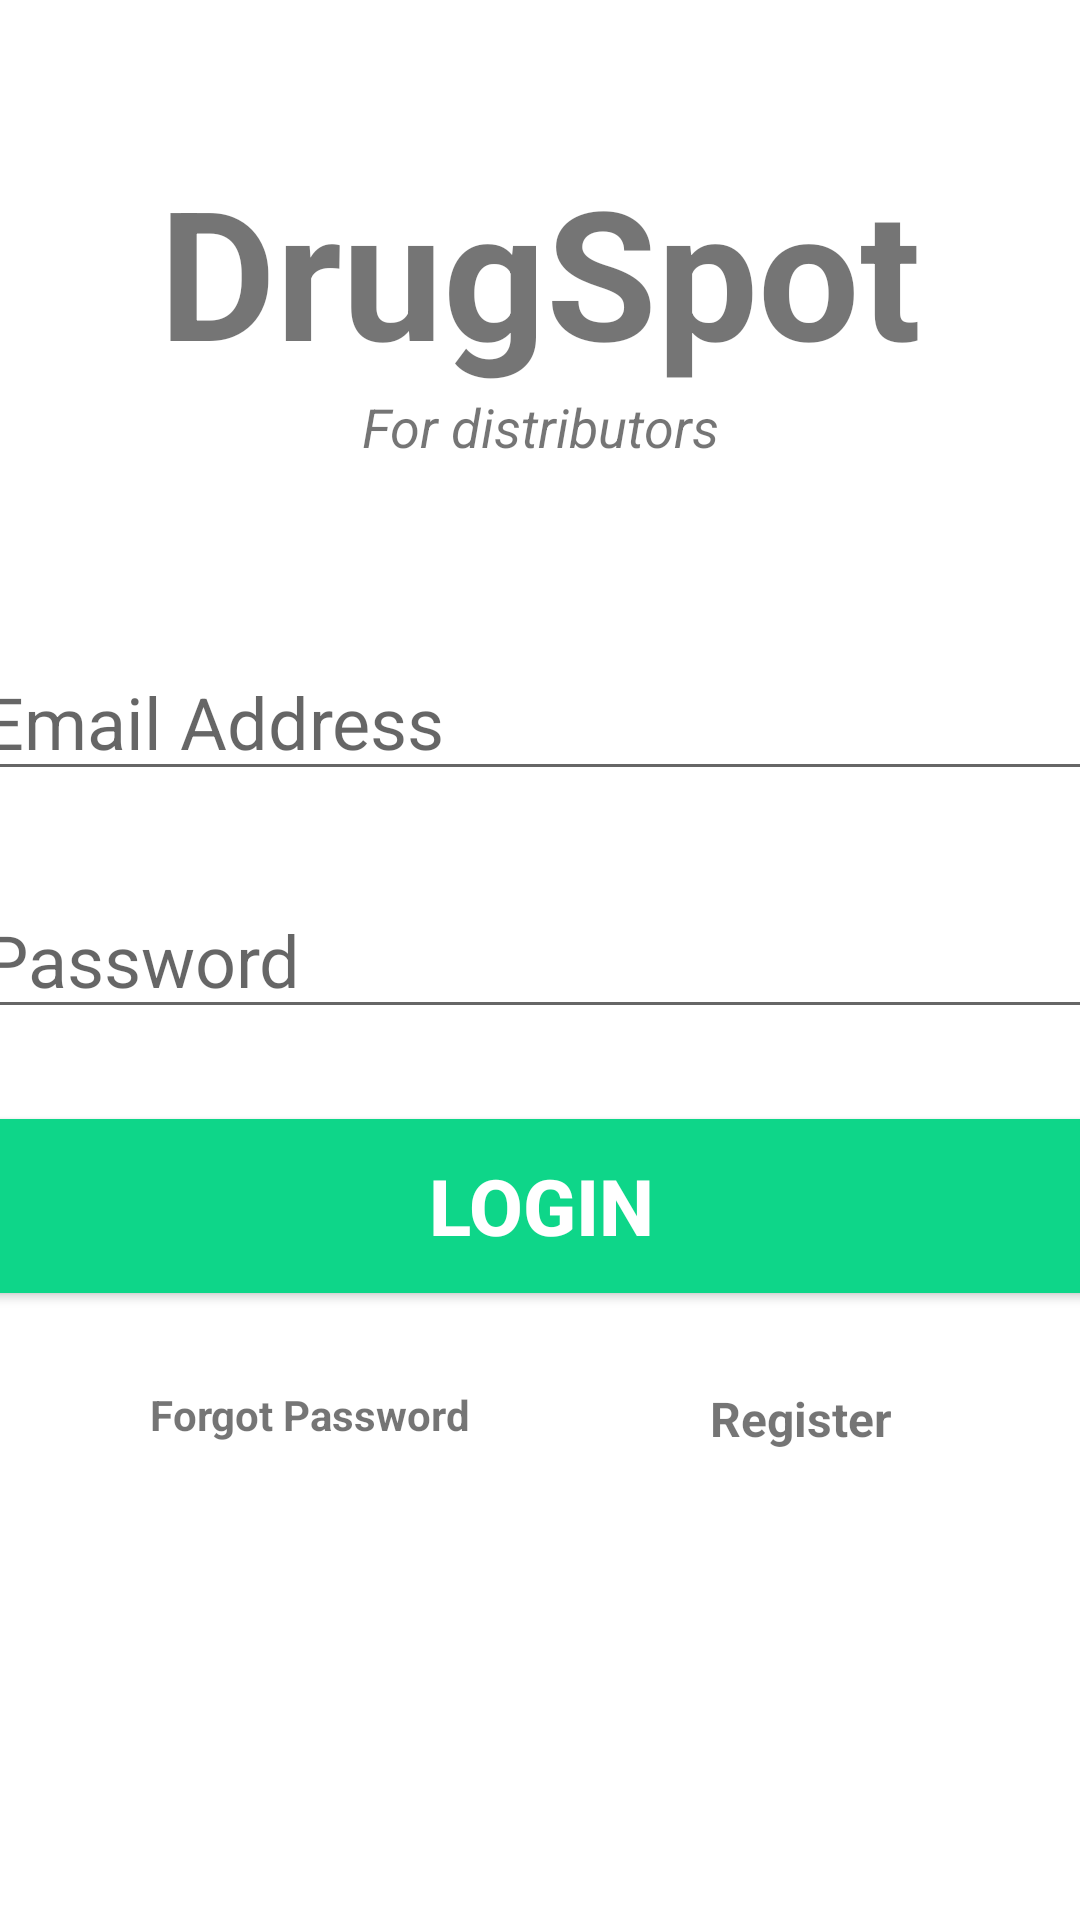

Reconstruct the res/layout file that produces this screen, plus the resources it refers to.
<!-- AndroidManifest.xml: application theme Theme.DrugSpot -->
<!-- res/layout/activity_distributor_login.xml -->
<?xml version="1.0" encoding="utf-8"?>
<androidx.constraintlayout.widget.ConstraintLayout xmlns:android="http://schemas.android.com/apk/res/android"
    xmlns:app="http://schemas.android.com/apk/res-auto"
    xmlns:tools="http://schemas.android.com/tools"
    android:layout_width="match_parent"
    android:layout_height="match_parent"
    tools:context=".DistributorLoginActivity">

    <TextView
        android:id="@+id/banner"
        android:layout_width="match_parent"
        android:layout_height="wrap_content"
        android:text="DrugSpot"
        android:textSize="60sp"
        android:textAlignment="center"
        android:textStyle="bold"
        android:fontFamily="sans-serif"
        app:layout_constraintTop_toTopOf="parent"
        app:layout_constraintRight_toRightOf="parent"
        app:layout_constraintLeft_toLeftOf= "parent"
        android:layout_marginTop="50dp"/>

    <TextView
        android:id="@+id/bannerDesc"
        android:layout_width="wrap_content"
        android:layout_height="wrap_content"
        android:text="For distributors"
        android:textStyle="italic"
        android:textSize="18sp"
        android:textAlignment="center"
        app:layout_constraintTop_toBottomOf="@+id/banner"
        app:layout_constraintLeft_toLeftOf= "parent"
        app:layout_constraintRight_toRightOf="parent"/>

    <EditText
        android:id="@+id/email"
        android:layout_width="380dp"
        android:layout_height="wrap_content"
        android:layout_marginTop="60dp"
        android:ems="10"
        android:hint="Email Address"
        android:inputType="textEmailAddress"
        android:textSize="24sp"
        app:layout_constraintLeft_toLeftOf= "parent"
        app:layout_constraintRight_toRightOf="parent"
        app:layout_constraintTop_toBottomOf="@+id/bannerDesc"/>

    <EditText
        android:id="@+id/password"
        android:layout_width="380dp"
        android:layout_height="wrap_content"
        android:ems="10"
        android:inputType="textPassword"
        android:hint="Password"
        android:textSize="24sp"
        app:layout_constraintLeft_toLeftOf= "parent"
        app:layout_constraintRight_toRightOf="parent"
        app:layout_constraintTop_toBottomOf="@+id/email"
        android:layout_marginTop="30dp"/>

    <Button
        android:id="@+id/SignIn"
        android:layout_width="380dp"
        android:layout_height="70dp"
        android:layout_marginTop="24dp"
        android:backgroundTint="#0ED689"
        android:text="Login"
        android:textColor="#ffffff"
        android:textSize="26sp"
        android:textStyle="bold"
        app:layout_constraintLeft_toLeftOf= "parent"
        app:layout_constraintRight_toRightOf="parent"
        app:layout_constraintTop_toBottomOf="@+id/password"/>

    <TextView
        android:id="@+id/forgotPassword"
        android:layout_width="wrap_content"
        android:layout_height="wrap_content"
        android:text="Forgot Password"
        android:textStyle="bold"
        app:layout_constraintTop_toBottomOf="@+id/SignIn"
        app:layout_constraintLeft_toLeftOf= "parent"
        android:layout_marginTop="25dp"
        android:layout_marginLeft="50dp"/>

    <ProgressBar
        android:id="@+id/progressBar"
        style="?android:attr/progressBarStyleLarge"
        android:layout_width="wrap_content"
        android:layout_height="wrap_content"
        android:layout_centerInParent="true"
        android:visibility="gone"
        app:layout_constraintEnd_toEndOf="parent"
        app:layout_constraintHorizontal_bias="0.498"
        app:layout_constraintLeft_toLeftOf="parent"
        app:layout_constraintRight_toRightOf="parent"
        app:layout_constraintStart_toStartOf="parent"
        tools:ignore="MissingConstraints"
        tools:layout_editor_absoluteY="298dp" />

    <TextView
        android:id="@+id/register"
        android:layout_width="wrap_content"
        android:layout_height="wrap_content"
        android:text="Register"
        android:textSize="16sp"
        android:textStyle="bold"
        app:layout_constraintTop_toTopOf="@+id/forgotPassword"
        app:layout_constraintLeft_toRightOf= "@id/forgotPassword"
        android:layout_marginLeft="80dp"/>

</androidx.constraintlayout.widget.ConstraintLayout>
<!-- resources referenced by this layout -->
<resources>
  <style name="Theme.DrugSpot" parent="Theme.MaterialComponents.DayNight.DarkActionBar">
          
          <item name="colorPrimary">@color/purple_500</item>
          <item name="colorPrimaryVariant">@color/purple_700</item>
          <item name="colorOnPrimary">@color/white</item>
          
          <item name="colorSecondary">@color/teal_200</item>
          <item name="colorSecondaryVariant">@color/teal_700</item>
          <item name="colorOnSecondary">@color/black</item>
          
          <item name="android:statusBarColor" tools:targetApi="l">?attr/colorPrimaryVariant</item>
          
      </style>
  <!-- not gathered from this repository: default colours our renderer supplied (Android Studio template values) -->
  <color name="purple_500">#FF6200EE</color>
  <color name="purple_700">#FF3700B3</color>
  <color name="teal_200">#FF03DAC5</color>
  <color name="teal_700">#FF018786</color>
  <color name="black">#FF000000</color>
  <color name="white">#FFFFFFFF</color>
</resources>
